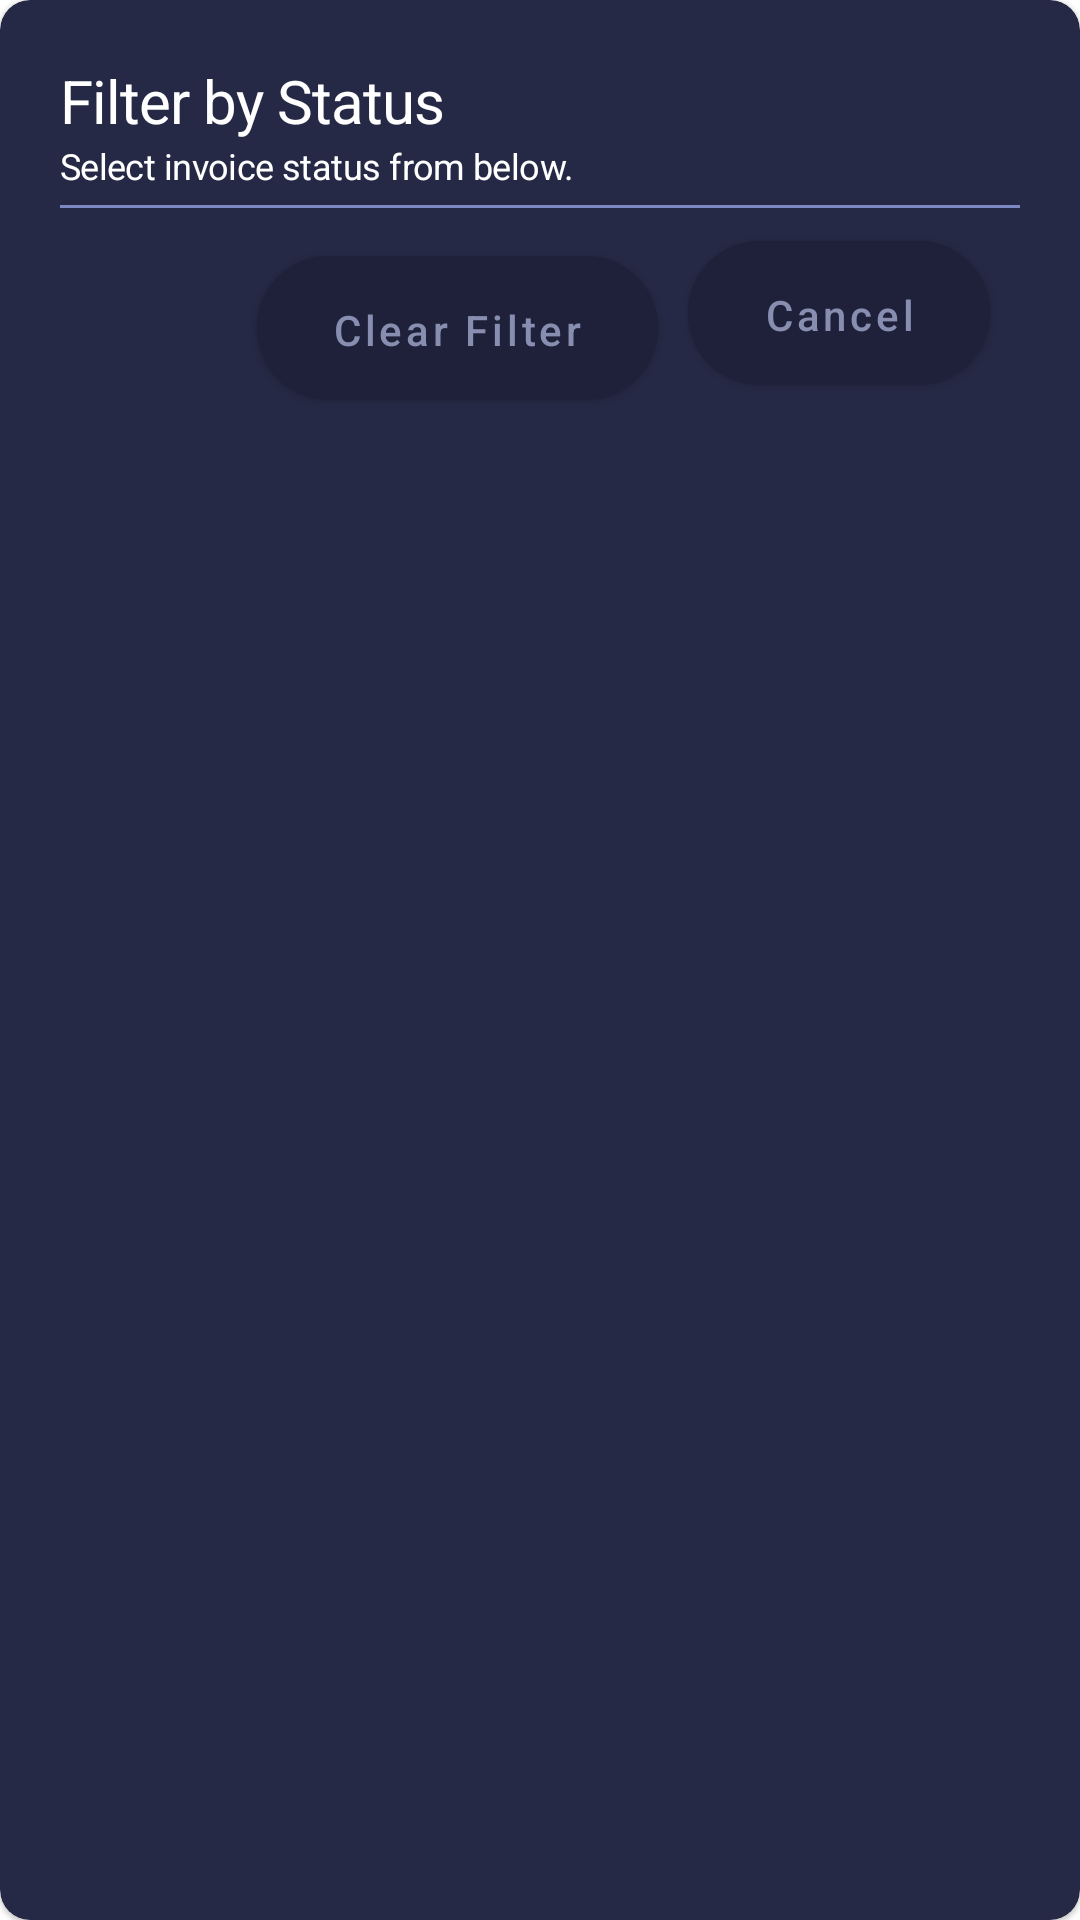

The Android layout XML behind this screen, and the referenced resources:
<!-- AndroidManifest.xml: application theme Theme.Atlys -->
<!-- res/layout/dialog_filter.xml -->
<?xml version="1.0" encoding="utf-8"?>
<com.google.android.material.card.MaterialCardView xmlns:android="http://schemas.android.com/apk/res/android"
    xmlns:app="http://schemas.android.com/apk/res-auto"
    android:layout_width="@dimen/width400dp"
    android:layout_height="wrap_content"
    app:cardBackgroundColor="@color/secondary_light"
    app:cardCornerRadius="@dimen/cornerRadius10dp">

    <LinearLayout
        android:layout_width="match_parent"
        android:layout_height="match_parent"
        android:layout_marginBottom="@dimen/margin10dp"
        android:orientation="vertical"
        android:padding="@dimen/padding20p">

        <com.google.android.material.textview.MaterialTextView
            style="@style/H2"
            android:layout_width="match_parent"
            android:layout_height="wrap_content"
            android:text="@string/filter_by_status" />

        <com.google.android.material.textview.MaterialTextView
            style="@style/Body1"
            android:layout_width="match_parent"
            android:layout_height="wrap_content"
            android:text="@string/select_invoice_status_from_below" />

        <View
            android:layout_width="match_parent"
            android:layout_height="@dimen/width1dp"
            android:layout_marginTop="@dimen/margin5dp"
            android:background="@color/light_blue" />

        <ListView
            android:id="@+id/filterList"
            android:layout_width="match_parent"
            android:layout_height="wrap_content"
            android:layout_marginTop="@dimen/margin5dp" />

        <LinearLayout
            android:layout_width="match_parent"
            android:layout_height="wrap_content"
            android:orientation="horizontal"
            android:gravity="end">

        <com.google.android.material.button.MaterialButton
            android:id="@+id/clearFilter"
            style="@style/Button_Save_Draft"
            android:layout_width="wrap_content"
            android:layout_height="@dimen/height60dp"
            android:layout_marginEnd="@dimen/margin10dp"
            android:text="@string/clear_filter"
            android:layout_marginTop="@dimen/margin5dp"/>

            <com.google.android.material.button.MaterialButton
                android:id="@+id/cancelButton"
                style="@style/Button_Save_Draft"
                android:layout_width="wrap_content"
                android:layout_height="@dimen/height60dp"
                android:layout_marginEnd="@dimen/margin10dp"
                android:text="@string/cancel"
                android:layout_gravity="end"
                android:layout_marginTop="@dimen/margin5dp"/>

        </LinearLayout>

    </LinearLayout>
</com.google.android.material.card.MaterialCardView>
<!-- resources referenced by this layout -->
<resources>
  <color name="light_blue">#7E88C3</color>
  <color name="secondary_light">#252945</color>
  <dimen name="cornerRadius10dp">10dp</dimen>
  <dimen name="height60dp">60dp</dimen>
  <dimen name="margin10dp">10dp</dimen>
  <dimen name="margin5dp">5dp</dimen>
  <dimen name="padding20p">20dp</dimen>
  <dimen name="width1dp">1dp</dimen>
  <dimen name="width400dp">400dp</dimen>
  <string name="cancel">Cancel</string>
  <string name="clear_filter">Clear Filter</string>
  <string name="filter_by_status">Filter by Status</string>
  <string name="select_invoice_status_from_below">Select invoice status from below.</string>
  <style name="Body1" parent="TextAppearance.MaterialComponents.Headline1">
          <item name="fontFamily">@font/spartan_medium</item>
          <item name="android:textSize">@dimen/fontSize12sp</item>
          <item name="lineSpacing">@dimen/lineSpacing15dp</item>
          <item name="android:spacing">@dimen/fontSpacingMinus0.25dp</item>
          <item name="android:textColor">@color/white</item>
      </style>
  <style name="Button_Save_Draft">
          <item name="cornerRadius">@dimen/cornerRadius45dp</item>
          <item name="android:backgroundTint">@color/secondary</item>
          <item name="rippleColor">@color/dark_two</item>
          <item name="android:textColor">@color/dark_grey</item>
          <item name="android:paddingStart">@dimen/padding25p</item>
          <item name="android:paddingEnd">@dimen/padding25p</item>
          <item name="android:paddingTop">@dimen/padding15p</item>
          <item name="android:paddingBottom">@dimen/padding15p</item>
          <item name="textAllCaps">false</item>
      </style>
  <style name="H2" parent="TextAppearance.MaterialComponents.Headline1">
          <item name="fontFamily">@font/spartan_bold</item>
          <item name="android:textSize">@dimen/fontSize20sp</item>
          <item name="lineSpacing">@dimen/lineSpacing22dp</item>
          <item name="android:spacing">@dimen/fontSpacingMinus0.63dp</item>
          <item name="android:textColor">@color/white</item>
      </style>
  <style name="Theme.Atlys" parent="Theme.MaterialComponents.DayNight.NoActionBar">
          
          <item name="colorPrimary">@color/purple_500</item>
          <item name="colorPrimaryVariant">@color/purple_700</item>
          <item name="colorOnPrimary">@color/white</item>
          
          <item name="colorSecondary">@color/teal_200</item>
          <item name="colorSecondaryVariant">@color/teal_700</item>
          <item name="colorOnSecondary">@color/black</item>
          
          <item name="android:statusBarColor" tools:targetApi="l">@color/secondary</item>
          
      </style>
  <dimen name="fontSize12sp">12sp</dimen>
  <dimen name="lineSpacing15dp">15dp</dimen>
  <dimen name="fontSpacingMinus0.25dp">-0.25dp</dimen>
  <color name="white">#FFFFFFFF</color>
  <dimen name="cornerRadius45dp">45dp</dimen>
  <color name="secondary">#1E2139</color>
  <color name="dark_two">#141625</color>
  <color name="dark_grey">#888EB0</color>
  <dimen name="padding25p">25dp</dimen>
  <dimen name="padding15p">15dp</dimen>
  <dimen name="fontSize20sp">20sp</dimen>
  <dimen name="lineSpacing22dp">22dp</dimen>
  <dimen name="fontSpacingMinus0.63dp">-0.63dp</dimen>
  <color name="purple_500">#FF6200EE</color>
  <color name="purple_700">#FF3700B3</color>
  <color name="teal_200">#7E88C3</color>
  <color name="teal_700">#FF018786</color>
  <color name="black">#FF000000</color>
</resources>
